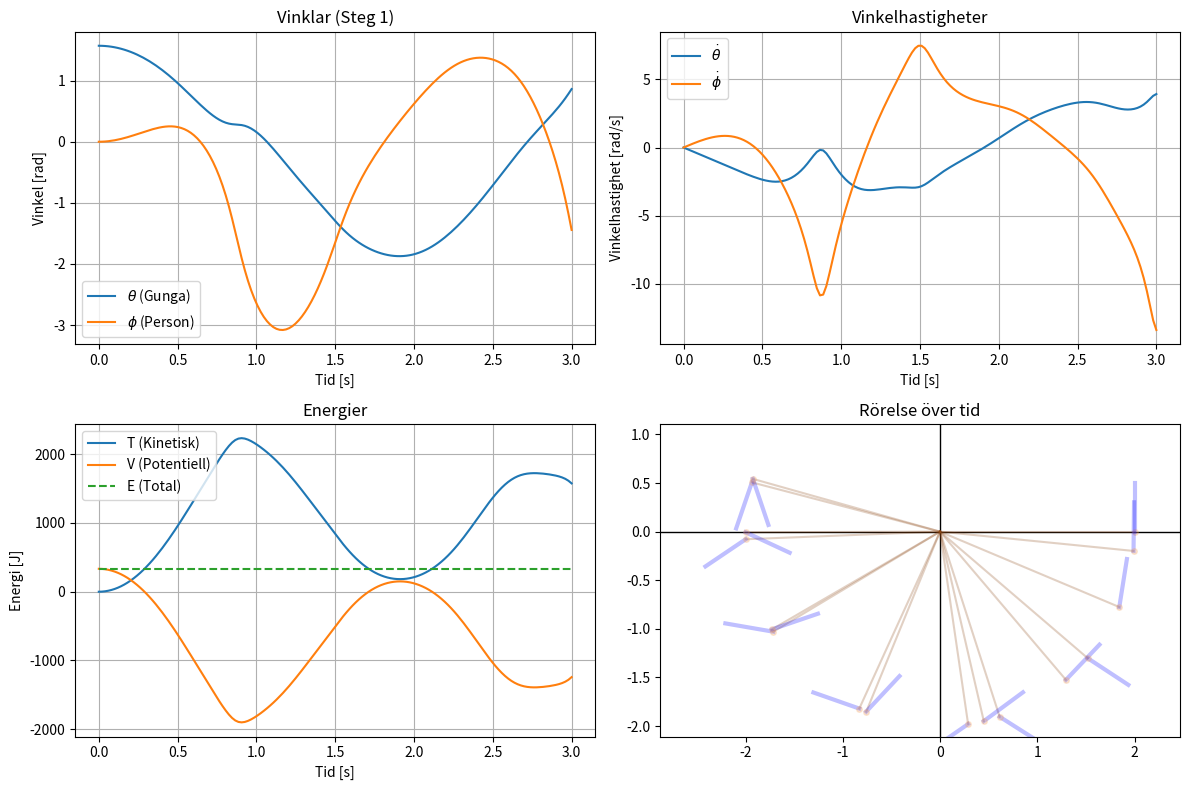
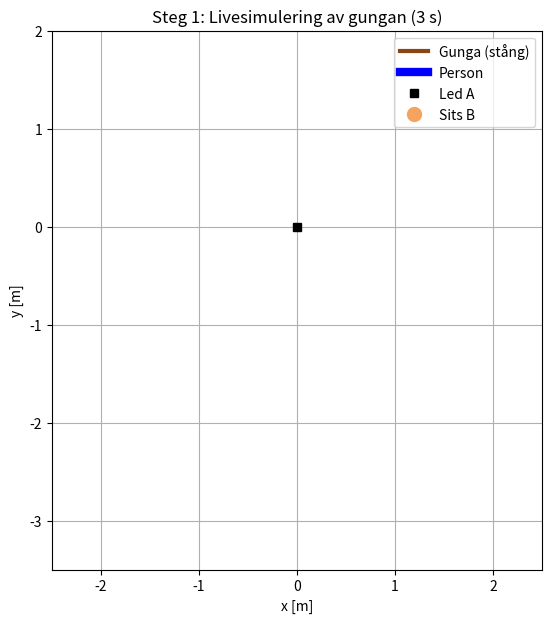
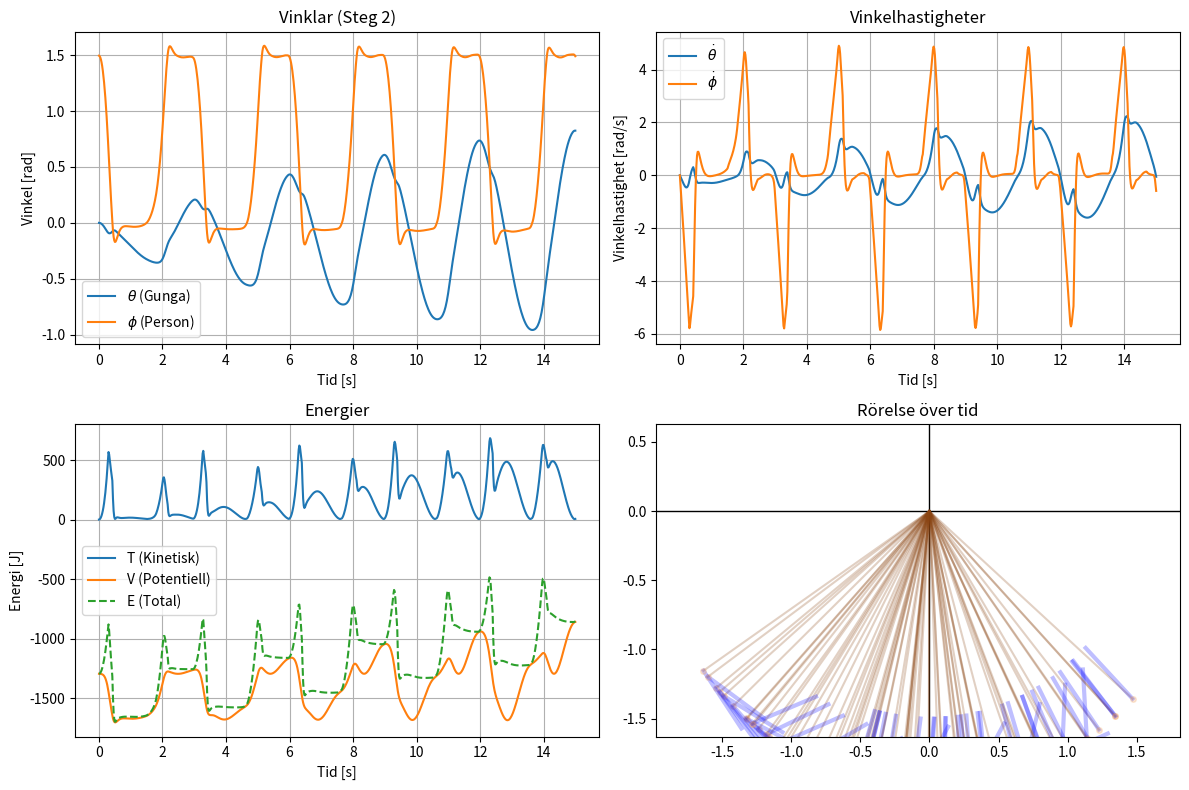
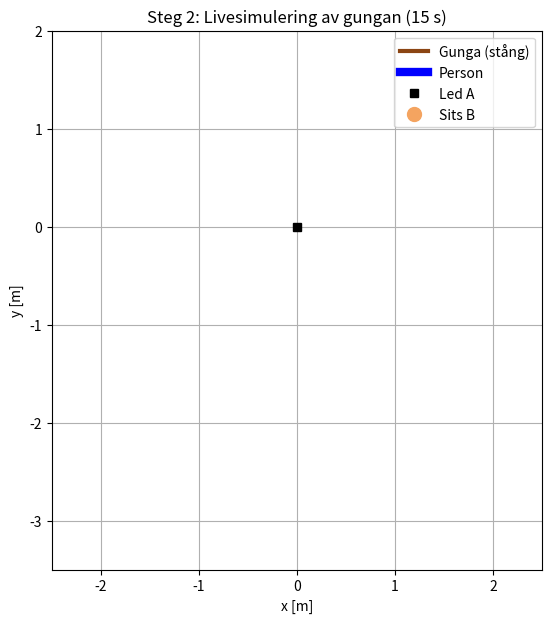

Python code for these plots, in order:
import numpy as np
import sympy as sp
import matplotlib.pyplot as plt
import matplotlib.animation as animation
from scipy.integrate import solve_ivp
import os

# funktionen som byggeer upp våra matematiska
# ekvationer för de fysiska problemen
def setup_equations():
    print("Härleder ekvationer med SymPy")
    # Definierar tiden (t) som en symbolisk variabel i SymPy
    t = sp.Symbol('t')

    # Skapar symboliska konstanter: M = personens massa, k_rad = tröghetsradie,
    # d = avstånd från sits till masscentrum, L = gungans längd, 
    # m = gungans massa, g = tyngdacceleration. real=True säger att vi 
    # räknar med reella tal
    M, k_rad, d, L, m, g = sp.symbols('M k d L m g', real=True)
    # Skapar symboler för vridmomenten (kraften) som appliceras på personen (tau) 
    # respektive gungan (tau_theta).
    tau, tau_theta = sp.symbols('tau tau_theta', real=True)

   # Definierar vinklarna theta och phi som funktioner som beror av tiden t.
    theta_f = sp.Function('theta')(t)
    phi_f = sp.Function('phi')(t)
    # Beräknar förstaderivatan (vinkelhastigheten) för båda vinklarna 
    # med avseende på tiden
    theta_f_d = sp.diff(theta_f, t)
    phi_f_d = sp.diff(phi_f, t)

    # Ställer upp en ekvation för gungans sits (punkt B) position
    # i x- och y-led baserat på vinkeln theta och längden L.
    x_B = L * sp.sin(theta_f)
    y_B = -L * sp.cos(theta_f)
    # Ställer upp positionen för personens masscentrum (punkt C) 
    # baserat på sitsens position plus avståndet d och vinklarna 
    # theta + phi.
    x_C = x_B + d * sp.cos(theta_f + phi_f)
    y_C = y_B + d * sp.sin(theta_f + phi_f)

    # Beräknar den kvadrerade hastigheten v^2 = prick(x)^2 + prick(y)^2 
    # för sitsen B och masscentrum C.
    v_B_sq = sp.diff(x_B, t)**2 + sp.diff(y_B, t)**2
    v_C_sq = sp.diff(x_C, t)**2 + sp.diff(y_C, t)**2
    # Beräknar personens tröghetsmoment.
    I_M = M * k_rad**2
    # Beräknar gungans rörelseenergi.
    T_m = 0.5 * m * v_B_sq
    # Beräknar personens kinetiska energi 
    # (både translations- och rotationsenergi).
    T_M = 0.5 * M * v_C_sq + 0.5 * I_M * (theta_f_d + phi_f_d)**2
    # Summerar den totala kinetiska energin.
    T = T_m + T_M

    # Beräknar den potentiella energin för både gungan och personen
    V_m = m * g * y_B
    V_M = M * g * y_C
    V = V_m + V_M

    # Ställer upp Lagrange-funktionen som skillnaden 
    # mellan kinetisk och potentiell energi.
    L_lagrange = T - V

    # Härleder Lagrange-ekvationerna med avseende på theta och phi
    eq_theta = sp.diff(sp.diff(L_lagrange, theta_f_d), t) - sp.diff(L_lagrange, theta_f) - tau_theta
    eq_phi = sp.diff(sp.diff(L_lagrange, phi_f_d), t) - sp.diff(L_lagrange, phi_f) - tau

    # Definierar symboler för de okända variablerna: 
    # theta, phi, deras första och andra derivator.
    th, ph, th_d, ph_d, th_dd, ph_dd = sp.symbols('th ph th_d ph_d th_dd ph_dd')

    # Skapar en substitutionsordbok för att ersätta de symboliska funktionerna
    subs_dict = {
        sp.diff(theta_f_d, t): th_dd,
        sp.diff(phi_f_d, t): ph_dd,
        theta_f_d: th_d,
        phi_f_d: ph_d,
        theta_f: th,
        phi_f: ph
    }
    # Använder substitutionsordboken för att ersätta de 
    # symboliska funktionerna i ekvationerna.
    eq_theta_sym = sp.expand(eq_theta.subs(subs_dict))
    eq_phi_sym = sp.expand(eq_phi.subs(subs_dict))

    eqns = [eq_theta_sym, eq_phi_sym]
    M_matrix, F_vector = sp.linear_eq_to_matrix(eqns, [th_dd, ph_dd])

    params = (M, k_rad, d, L, m, g, tau, tau_theta)
    states = (th, ph, th_d, ph_d)

    M_func = sp.lambdify(params + states, M_matrix, "numpy")
    F_func = sp.lambdify(params + states, F_vector, "numpy")

    # Omvandlar de symboliska ekvationerna till en matrisform
    eqns = [eq_theta_sym, eq_phi_sym]
    
    M_matrix, F_vector = sp.linear_eq_to_matrix(eqns, [th_dd, ph_dd])

    
    # Definierar ordningen på variablerna för de snabba Numpy-funktionerna nedan
     # Konstanter och yttre krafter
    params = (M, k_rad, d, L, m, g, tau, tau_theta) 
    # Föränderliga variabler (vinklar och hastigheter)
    states = (th, ph, th_d, ph_d)                    
    # Skapar lambdify-funktioner för att snabbt kunna beräkna
    # M-matrisen och F-vektorn med Numpy
    M_func = sp.lambdify(params + states, M_matrix, "numpy")
    F_func = sp.lambdify(params + states, F_vector, "numpy")

    # Ersätter symboliska variabler i uttrycket för den kinetiska och potentiella
    # energin med värden eller andra uttryck från subs_dict.
    T_sym = T.subs(subs_dict)
    V_sym = V.subs(subs_dict)
    # Omvandlar uttrycket för kinetisk energi till en funktion som kan beräknas numeriskt med NumPy.
    # Funktionen tar emot parametrarna och tillståndsvariablerna i ordningen params + states.
    T_func = sp.lambdify(params + states, T_sym, "numpy")
    V_func = sp.lambdify(params + states, V_sym, "numpy")

    return M_func, F_func, T_func, V_func



# Anger massan M till 68 kg.
p_M = 68.0
# Anger värdet på parametern k som används i systemets ekvationer.
p_k = 0.5
# Anger gungans längd L till 2 meter.
p_L = 2.0
# Anger massan m till 15 kg.
p_m = 15.0
# Anger tyngdaccelerationen till 9,81 m/s².
p_g = 9.81
# Anger den maximalt tillåtna kroppsvinkeln phi i radianer.
# np.pi motsvarar pi och division med 2.1 ger ungefär 85,7 grader.
phi_max = np.pi / 2.1
# Anger det nominella maximala vridmomentet till 500 Nm.
tau_max = 500.0
# Anger simuleringstiden till 15 sekunder för steg 2 och steg 3.
sim_tid_steg2 = 15
# Anropar funktionen som skapar systemets rörelseekvationer.
# De fyra funktionerna sparas i variabler så att de kan användas senare.
M_func, F_func, T_func, V_func = setup_equations()


# Definierar funktionen som beräknar systemets tillståndsderivator.
# t är tiden, y innehåller tillståndet, active väljer aktivt/passivt system.
# curr_Kp och curr_Kd är regulatorns förstärkningar och curr_d är avståndsparametern.
def state_derivative(t, y, active, curr_Kp, curr_Kd, curr_d):

    # Delar upp tillståndsvektorn y i fyra variabler.
    # theta = gungans vinkel, phi = kroppens vinkel.
    # theta_d = gungans vinkelhastighet, phi_d = kroppens vinkelhastighet.
    theta, phi, theta_d, phi_d = y

    # Sätter det styrande vridmomentet på kroppen till noll från början.
    tau_val = 0.0

    # Sätter vridmomentet som påverkar gungans rörelse direkt till noll.
    tau_theta_val = 0.0

    # Kontrollerar om det aktiva styrsystemet ska användas.
    # Om active är False används inget av styrmomenten nedan.
    if active:

        # Beräknar ett mjukt styrvärde mellan 0 och 1 med tanh.
        # När gungan rör sig i positiv riktning blir värdet nära 1.
        # När gungan rör sig i negativ riktning blir värdet nära 0.
        # Talet 0.15 bestämmer hur snabbt växlingen sker.
        pump_switch = 0.5 * (1.0 + np.tanh(theta_d / 0.15))

        # Samlar rörelseekvationerna och skriver om dem på matrisformen M*q_dd = F
        # Beräknar önskad kroppsvinkel utifrån rörelsens riktning.
        # Referensvinkeln ligger mellan 0 och phi_max.
        phi_ref = phi_max * pump_switch

        # Beräknar önskat vridmoment med en PD-regulator.
        # Kp-delen korrigerar skillnaden mellan aktuell och önskad kroppsvinkel.
        # Kd-delen bromsar kroppens vinkelhastighet för att dämpa rörelsen.
        tau_ideal = -curr_Kp * p_M * p_g * curr_d * (phi - phi_ref) - curr_Kd * phi_d

        # Begränsar regulatorns vridmoment till ett bestämt intervall.
        # Lägsta värdet är -500 Nm och högsta värdet är 750 Nm.
        # Observera att stoppmomenten nedan kan öka momentet ytterligare.
        tau_val = np.clip(tau_ideal, -tau_max, 1.5 * tau_max)

        # Anger styvheten hos de virtuella stopp som begränsar kroppsvinkeln.
        k_stop_phi = 3000.0

        # Anger dämpningen hos de virtuella stoppen.
        d_stop_phi = 400.0

        # Kontrollerar om kroppsvinkeln har blivit mindre än noll.
        if phi < 0.0:

            # Lägger till ett återförande moment som motverkar rörelsen
            # utanför den undre vinkelgränsen och dämpar vinkelhastigheten.
            tau_val += -k_stop_phi * phi - d_stop_phi * phi_d

        # Kontrollerar om kroppsvinkeln har överskridit maxvinkeln.
        elif phi > phi_max:

            # Lägger till ett återförande moment som försöker föra tillbaka
            # kroppen inom tillåtet vinkelområde och samtidigt dämpa rörelsen.
            tau_val += -k_stop_phi * (phi - phi_max) - d_stop_phi * phi_d

        # Anger koefficienten för linjär dämpning av gungans rörelse.
        c_lin = 6.0

        # Anger koefficienten för kvadratisk dämpning av gungans rörelse.
        c_quad = 18.0

        # Beräknar ett motverkande moment på gungan.
        # Den linjära delen ökar med hastigheten och den kvadratiska
        # delen blir särskilt betydelsefull vid högre hastigheter.
        # abs() används så att dämpningen alltid motverkar rörelseriktningen.
        tau_theta_val = -c_lin * theta_d - c_quad * theta_d * abs(theta_d)

    # Beräknar systemets massmatris genom att anropa M_func.
    # Matrisen används i rörelseekvationen M*q_dd = F.
    M_mat = np.array(

        # Skickar in systemets parametrar, moment, vinklar och vinkelhastigheter.
        M_func(p_M, p_k, curr_d, p_L, p_m, p_g, tau_val, tau_theta_val, theta, phi, theta_d, phi_d),

        # Ser till att resultatet representeras som flyttal.
        dtype=float
    )

    # Beräknar högerledet F i systemets rörelseekvationer.
    F_vec = np.array(

        # Anropar den tidigare skapade funktionen för högerledet
        # med samma parametrar och aktuella tillstånd.
        F_func(p_M, p_k, curr_d, p_L, p_m, p_g, tau_val, tau_theta_val, theta, phi, theta_d, phi_d),

        # Omvandlar resultatets datatyp till flyttal.
        dtype=float
    )

    # Löser ekvationssystemet M*q_dd = F för att få vinkelaccelerationerna.
    # flatten() gör om resultatet till en endimensionell array.
    q_dd = np.linalg.solve(M_mat, F_vec).flatten()

    # Returnerar de fyra tillståndsderivatorna i rätt ordning:
    # gungans vinkelhastighet, kroppens vinkelhastighet,
    # gungans vinkelacceleration och kroppens vinkelacceleration.
    return [theta_d, phi_d, q_dd[0], q_dd[1]]

def plot_parameter_variation(scenarios, param_title, filename):
    """
    Hjälpfunktion för att köra och rita 2 grafer per bild (theta och phi över 20 sekunder)
    samt visa och spara slutvärdena.
    """
    plt.figure(f"Analys - {param_title}", figsize=(14, 6))

    t_span = (0, 20)
    t_eval_points = np.linspace(t_span[0], t_span[1], int((t_span[1] - t_span[0]) * 50))

    for sc in scenarios:
        sol = solve_ivp(
            fun=lambda t, y: state_derivative(
                t, y, True, 
                curr_Kp=sc.get("Kp", 10.0), 
                curr_Kd=sc.get("Kd", 300.0), 
                curr_d=sc.get("d", 0.5),
                curr_tau_max=sc.get("tau_max", tau_max_nom),
                curr_M=sc.get("M", p_M_nom)
            ),
            t_span=t_span,
            y0=[0.0, phi_max, 0.0, 0.0],
            method='RK45',
            t_eval=t_eval_points,
            rtol=1e-6,
            atol=1e-8,
            max_step=0.02
        )

        t_end = sol.t[-1]
        theta_end = sol.y[0][-1]
        phi_end = sol.y[1][-1]

        # Graf 1: Gungans vinkel (theta)
        plt.subplot(1, 2, 1)
        line, = plt.plot(sol.t, sol.y[0], label=sc["name"], color=sc["color"], lw=1.5)
        plt.plot(t_end, theta_end, 'o', color=sc["color"])
        plt.annotate(
            f"{theta_end:.2f} rad", 
            xy=(t_end, theta_end), 
            xytext=(-45, 5), 
            textcoords='offset points',
            color=sc["color"],
            fontsize=9,
            fontweight='bold'
        )

        # Graf 2: Kroppens vinkel (phi)
        plt.subplot(1, 2, 2)
        plt.plot(sol.t, sol.y[1], label=sc["name"], color=sc["color"], lw=1.5)
        plt.plot(t_end, phi_end, 'o', color=sc["color"])
        plt.annotate(
            f"{phi_end:.2f} rad", 
            xy=(t_end, phi_end), 
            xytext=(-45, 5), 
            textcoords='offset points',
            color=sc["color"],
            fontsize=9,
            fontweight='bold'
        )

    plt.subplot(1, 2, 1)
    plt.title(f'Gungans vinkel ($\\theta$) över tid – Variation av {param_title}')
    plt.xlabel('Tid (s)')
    plt.ylabel('Vinkel (rad)')
    plt.legend()
    plt.grid(True)

    plt.subplot(1, 2, 2)
    plt.title(f'Kroppens vinkel ($\\varphi$) över tid – Variation av {param_title}')
    plt.xlabel('Tid (s)')
    plt.ylabel('Vinkel (rad)')
    plt.legend()
    plt.grid(True)

    plt.tight_layout()
    plt.savefig(filename, dpi=300)
    print(f"--> Graf sparad som: {os.path.abspath(filename)}")
    plt.show()

# Huvudfunktion som kör simuleringen för olika steg.
def run_simulation(step):
    # Anger standardvärden för regulatorns förstärkningar och 
    # avståndsparametern.
    std_Kp = 10.0
    std_Kd = 300.0
    std_d = 0.5
    # Anger nominella värden för tau_max och M för senare användning.
    # tau_max_nom = 500.0
    if step in [1, 2]:
        # Anger initialt tillstånd och simuleringstid beroende på 
        # vilket steg som körs.
        if step == 1:
            print("\nKör Steg 1: Passivt system (3 sekunder)...")
            y0 = [np.pi / 2, 0.0, 0.0, 0.0]
            t_span = (0, 3)
            active = False
            solver_kwargs = {'rtol': 1e-8, 'atol': 1e-10, 'max_step': 0.01}
        # Anger initialt tillstånd och simuleringstid beroende på 
        # vilket steg som körs.
        else:
            print(f"\nKör Steg 2: Aktivt system ({sim_tid_steg2} sekunder)...")
            y0 = [0.0, phi_max, 0.0, 0.0]
            t_span = (0, sim_tid_steg2)
            active = True
            solver_kwargs = {'rtol': 1e-6, 'atol': 1e-8, 'max_step': 0.02}
        # Anger antalet utvärderingspunkter för simuleringen.
        t_eval_points = np.linspace(t_span[0], t_span[1], int((t_span[1] - t_span[0]) * 50))
        sol = solve_ivp(
            fun=lambda t, y: state_derivative(t, y, active, std_Kp, std_Kd, std_d),
            t_span=t_span,
            y0=y0,
            method='RK45',
            t_eval=t_eval_points,
            **solver_kwargs
        )
        # Anger att simuleringen är klar och visar hur lång tid som beräknats.
        print(f"Simulering klar: {sol.t[-1]:.1f} av {t_span[1]} s beräknade ({len(sol.t)} bildrutor).")

        t = sol.t
        theta, phi, theta_d, phi_d = sol.y
        # Beräknar kinetisk och potentiell energi för varje tidpunkt i simuleringen.
        T_vals = np.zeros_like(t)
        V_vals = np.zeros_like(t)
        # Loopar igenom varje tidpunkt och beräknar energierna med hjälp av
        # de tidigare definierade funktionerna.
        for i in range(len(t)):
            T_vals[i] = float(T_func(p_M, p_k, std_d, p_L, p_m, p_g, 0, 0, theta[i], phi[i], theta_d[i], phi_d[i]))
            V_vals[i] = float(V_func(p_M, p_k, std_d, p_L, p_m, p_g, 0, 0, theta[i], phi[i], theta_d[i], phi_d[i]))
        E_vals = T_vals + V_vals

        fig1 = plt.figure(f"Rapportgrafer Steg {step}", figsize=(12, 8))

        plt.subplot(2, 2, 1)
        plt.plot(t, theta, label=r'$\theta$ (Gunga)')
        plt.plot(t, phi, label=r'$\phi$ (Person)')
        plt.title(f'Vinklar (Steg {step})')
        plt.xlabel('Tid [s]')
        plt.ylabel('Vinkel [rad]')
        plt.grid(True)
        plt.legend()

        plt.subplot(2, 2, 2)
        plt.plot(t, theta_d, label=r'$\dot{\theta}$')
        plt.plot(t, phi_d, label=r'$\dot{\phi}$')
        plt.title('Vinkelhastigheter')
        plt.xlabel('Tid [s]')
        plt.ylabel('Vinkelhastighet [rad/s]')
        plt.grid(True)
        plt.legend()

        plt.subplot(2, 2, 3)
        plt.plot(t, T_vals, label='T (Kinetisk)')
        plt.plot(t, V_vals, label='V (Potentiell)')
        plt.plot(t, E_vals, label='E (Total)', linestyle='--')
        plt.title('Energier')
        plt.xlabel('Tid [s]')
        plt.ylabel('Energi [J]')
        plt.grid(True)
        plt.legend()

        plt.subplot(2, 2, 4)
        plt.title('Rörelse över tid')
        plt.axhline(0, color='k', lw=1)
        plt.axvline(0, color='k', lw=1)
        
        strobe_step = 0.2 if t_span[1] <= 20 else 0.5
        interval_indices = [np.argmin(np.abs(t - t_val)) for t_val in np.arange(0, t_span[1] + 0.1, strobe_step)]
        
        for i in interval_indices:
            if i >= len(t):
                continue
            th = theta[i]
            ph = phi[i]
            x_B = p_L * np.sin(th)
            y_B = -p_L * np.cos(th)
            x_C = x_B + std_d * np.cos(th + ph)
            y_C = y_B + std_d * np.sin(th + ph)
            plt.plot([0, x_B], [0, y_B], color='#8B4513', alpha=0.25)
            plt.plot([x_B, x_C], [y_B, y_C], color='blue', lw=3, alpha=0.25)
            plt.plot(x_B, y_B, 'o', color='#F4A460', markersize=4, alpha=0.25)

        plt.axis('equal')
        plt.ylim(-3.5, 2.5)
        plt.tight_layout()
        
        filename = f"rapport_steg_{step}.png"
        fig1.savefig(filename, dpi=300)
        print(f"--> Graf sparad som: {os.path.abspath(filename)}")
        print(f"--> Visar grafer för Steg {step}. Stäng fönstret för att starta animationen.")
        plt.show()

        # Animation
        fig2, ax = plt.subplots(figsize=(7, 7))
        ax.set_aspect('equal')
        ax.grid(True)
        ax.set_title(f'Steg {step}: Livesimulering av gungan ({t_span[1]} s)')
        ax.set_xlabel('x [m]')
        ax.set_ylabel('y [m]')
        ax.set_xlim(-2.5, 2.5)
        ax.set_ylim(-3.5, 2.0)

        line_swing, = ax.plot([], [], color='#8B4513', lw=3, label='Gunga (stång)')
        line_person, = ax.plot([], [], color='blue', lw=6, label='Person')
        point_A, = ax.plot([0], [0], 'ks', markersize=6, label='Led A')
        point_B, = ax.plot([], [], marker='o', color='#F4A460', markersize=10, linestyle='None', label='Sits B')
        time_text = ax.text(
            0.03, 0.95, '', transform=ax.transAxes, fontsize=11,
            verticalalignment='top', bbox=dict(boxstyle='round', facecolor='white', alpha=0.8)
        )

        ax.legend(loc='upper right')

        def init():
            line_swing.set_data([], [])
            line_person.set_data([], [])
            point_B.set_data([], [])
            time_text.set_text('')
            return line_swing, line_person, point_B, time_text

        def update(i):
            th = theta[i]
            ph = phi[i]
            x_B = p_L * np.sin(th)
            y_B = -p_L * np.cos(th)
            x_C = x_B + std_d * np.cos(th + ph)
            y_C = y_B + std_d * np.sin(th + ph)

            line_swing.set_data([0, x_B], [0, y_B])
            line_person.set_data([x_B, x_C], [y_B, y_C])
            point_B.set_data([x_B], [y_B])
            time_text.set_text(f"Tid: {t[i]:.1f} / {t_span[1]} s\nGungvinkel: {np.rad2deg(th):.1f}°")

            return line_swing, line_person, point_B, time_text

        dt_ms = (t[1] - t[0]) * 1000 if len(t) > 1 else 20
        print(f"--> Visar animation för Steg {step}. Stäng för att gå vidare.")
        ani = animation.FuncAnimation(fig2, update, frames=len(t), init_func=init, blit=True, interval=dt_ms)
        plt.show()

    elif step == 3:
        print(f"\nKör Steg 3: Analyserar variationer av Kp i {sim_tid_steg2} sekunder...")
        scenarios = [
            {"name": "Halverad Kp (Kp=5)", "Kp": 5.0, "Kd": 300.0, "d": 0.5, "color": "blue"},
            {"name": "Nominell (Kp=10)", "Kp": 10.0, "Kd": 300.0, "d": 0.5, "color": "orange"},
            {"name": "Dubbel Kp (Kp=20)", "Kp": 20.0, "Kd": 300.0, "d": 0.5, "color": "green"}
        ]

        plt.figure("Analys och Diskussion (Steg 3)", figsize=(14, 6))

        t_span = (0, sim_tid_steg2)
        t_eval_points = np.linspace(t_span[0], t_span[1], int((t_span[1] - t_span[0]) * 50))

        for sc in scenarios:
            sol = solve_ivp(
                fun=lambda t, y: state_derivative(t, y, True, sc["Kp"], sc["Kd"], sc["d"]),
                t_span=t_span,
                y0=[0.0, phi_max, 0.0, 0.0],
                method='RK45',
                t_eval=t_eval_points,
                rtol=1e-6,
                atol=1e-8,
                max_step=0.02
            )

            plt.subplot(1, 2, 1)
            plt.plot(sol.t, sol.y[0], label=sc["name"], color=sc["color"], lw=1.5)

            plt.subplot(1, 2, 2)
            plt.plot(sol.t, sol.y[1], label=sc["name"], color=sc["color"], lw=1.5)

        plt.subplot(1, 2, 1)
        plt.title('Gungans vinkel ($\\theta$) över tid')
        plt.xlabel('Tid (s)')
        plt.ylabel('Vinkel (rad)')
        plt.legend()
        plt.grid(True)

        plt.subplot(1, 2, 2)
        plt.title('Kroppens vinkel ($\\varphi$) över tid')
        plt.xlabel('Tid (s)')
        plt.ylabel('Vinkel (rad)')
        plt.legend()
        plt.grid(True)

        plt.tight_layout()
        print("--> Klar! Visar jämförelsegraf för Steg 3.")
        plt.show()


if __name__ == "__main__":
    run_simulation(step=1)
    run_simulation(step=2)
    # run_simulation(step=3)  # Kd
    # run_simulation(step=4)  # Kp
    # run_simulation(step=5)  # tau-max
    # run_simulation(step=6)  # M
